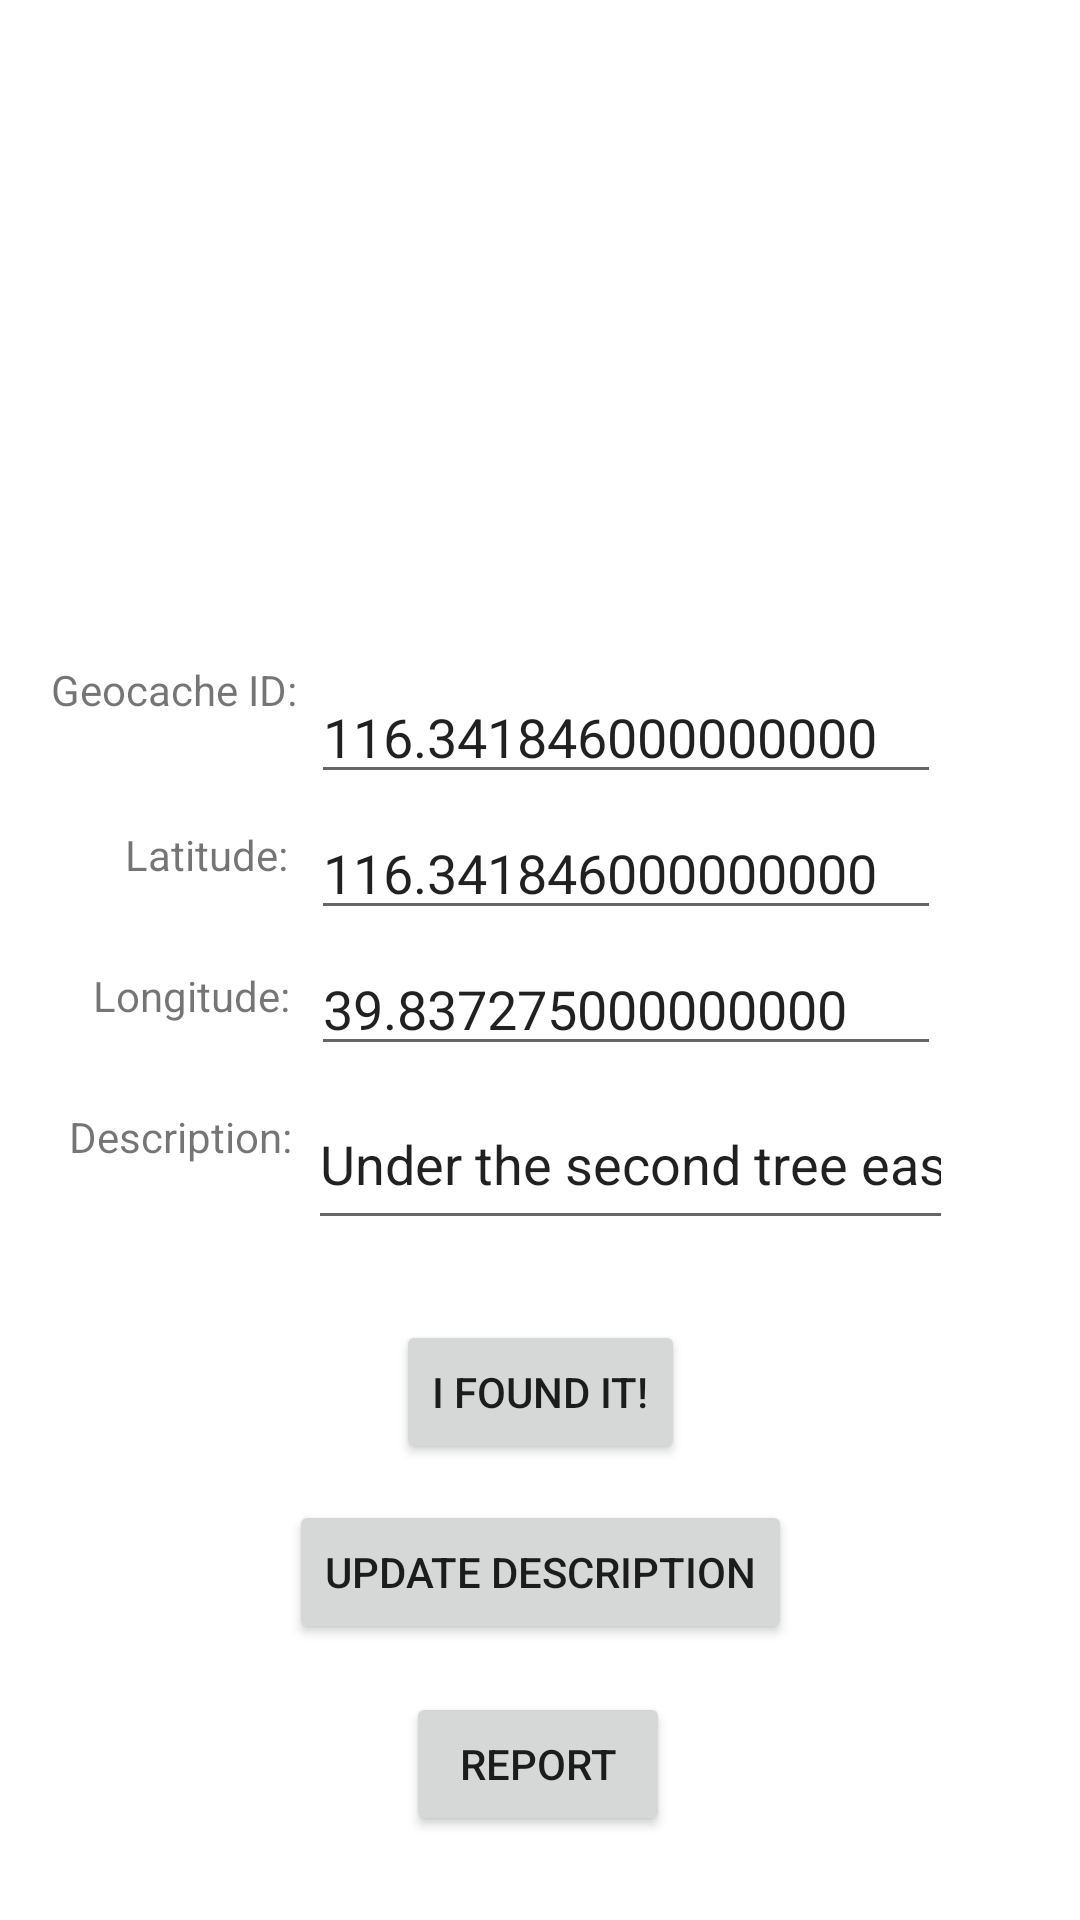

Here is an Android app screen rendered from its layout file. Give the layout XML and the strings, colors and styles it references.
<!-- AndroidManifest.xml: application theme Theme.Geocache -->
<!-- res/layout/activity_view_geocache.xml -->
<?xml version="1.0" encoding="utf-8"?>
<androidx.constraintlayout.widget.ConstraintLayout xmlns:android="http://schemas.android.com/apk/res/android"
    xmlns:app="http://schemas.android.com/apk/res-auto"
    xmlns:tools="http://schemas.android.com/tools"
    android:layout_width="match_parent"
    android:layout_height="match_parent">

    <Button
        android:id="@+id/button_found_it"
        android:layout_width="wrap_content"
        android:layout_height="wrap_content"
        android:layout_marginBottom="76dp"
        android:text="I found it!"
        app:layout_constraintBottom_toTopOf="@+id/button_report"
        app:layout_constraintEnd_toEndOf="parent"
        app:layout_constraintStart_toStartOf="parent" />

    <LinearLayout
        android:id="@+id/compassLayout"
        android:layout_width="150dp"
        android:layout_height="150dp"
        android:layout_marginTop="28dp"
        app:layout_constraintEnd_toEndOf="parent"
        app:layout_constraintHorizontal_bias="0.498"
        app:layout_constraintStart_toStartOf="parent"
        app:layout_constraintTop_toTopOf="parent"
        android:orientation="horizontal">








    </LinearLayout>

    <EditText
        android:id="@+id/editTextTextID"
        android:layout_width="wrap_content"
        android:layout_height="wrap_content"
        android:layout_marginBottom="4dp"
        android:ems="10"
        android:inputType="textPersonName|numberDecimal"
        android:text="116.341846000000000"
        app:layout_constraintBottom_toTopOf="@+id/editTextLatitudes"
        app:layout_constraintEnd_toEndOf="parent"
        app:layout_constraintHorizontal_bias="0.691"
        app:layout_constraintStart_toStartOf="parent" />

    <TextView
        android:id="@+id/textView6"
        android:layout_width="wrap_content"
        android:layout_height="wrap_content"
        android:text="Description:"
        app:layout_constraintBottom_toBottomOf="parent"
        app:layout_constraintEnd_toStartOf="@+id/editTextTextDescription"
        app:layout_constraintHorizontal_bias="0.812"
        app:layout_constraintStart_toStartOf="parent"
        app:layout_constraintTop_toTopOf="parent"
        app:layout_constraintVertical_bias="0.595" />

    <EditText
        android:id="@+id/editTextLongitudes"
        android:layout_width="wrap_content"
        android:layout_height="wrap_content"
        android:layout_marginBottom="4dp"
        android:ems="10"
        android:inputType="textPersonName|numberDecimal"
        android:text="39.837275000000000"
        app:layout_constraintBottom_toTopOf="@+id/editTextTextDescription"
        app:layout_constraintEnd_toEndOf="parent"
        app:layout_constraintHorizontal_bias="0.691"
        app:layout_constraintStart_toStartOf="parent" />

    <TextView
        android:id="@+id/textView3"
        android:layout_width="wrap_content"
        android:layout_height="wrap_content"
        android:layout_marginBottom="36dp"
        android:text="Geocache ID:"
        app:layout_constraintBottom_toTopOf="@+id/textView4"
        app:layout_constraintEnd_toStartOf="@+id/editTextTextID"
        app:layout_constraintHorizontal_bias="0.789"
        app:layout_constraintStart_toStartOf="parent" />

    <TextView
        android:id="@+id/textView5"
        android:layout_width="wrap_content"
        android:layout_height="wrap_content"
        android:layout_marginBottom="28dp"
        android:text="Longitude:"
        app:layout_constraintBottom_toTopOf="@+id/textView6"
        app:layout_constraintEnd_toStartOf="@+id/editTextLongitudes"
        app:layout_constraintHorizontal_bias="0.818"
        app:layout_constraintStart_toStartOf="parent" />

    <EditText
        android:id="@+id/editTextLatitudes"
        android:layout_width="wrap_content"
        android:layout_height="wrap_content"
        android:layout_marginBottom="4dp"
        android:ems="10"
        android:inputType="textPersonName|numberDecimal"
        android:text="116.341846000000000"
        app:layout_constraintBottom_toTopOf="@+id/editTextLongitudes"
        app:layout_constraintEnd_toEndOf="parent"
        app:layout_constraintHorizontal_bias="0.691"
        app:layout_constraintStart_toStartOf="parent" />

    <EditText
        android:id="@+id/editTextTextDescription"
        android:layout_width="215dp"
        android:layout_height="54dp"
        android:ems="10"
        android:inputType="textPersonName"
        android:text="Under the second tree east to the crossroad"
        app:layout_constraintBottom_toBottomOf="parent"
        app:layout_constraintEnd_toEndOf="parent"
        app:layout_constraintHorizontal_bias="0.709"
        app:layout_constraintStart_toStartOf="parent"
        app:layout_constraintTop_toTopOf="parent"
        app:layout_constraintVertical_bias="0.613" />

    <TextView
        android:id="@+id/textView4"
        android:layout_width="wrap_content"
        android:layout_height="wrap_content"
        android:layout_marginBottom="28dp"
        android:text="Latitude:"
        app:layout_constraintBottom_toTopOf="@+id/textView5"
        app:layout_constraintEnd_toStartOf="@+id/editTextLatitudes"
        app:layout_constraintHorizontal_bias="0.844"
        app:layout_constraintStart_toStartOf="parent" />

    <Button
        android:id="@+id/button_update"
        android:layout_width="wrap_content"
        android:layout_height="wrap_content"
        android:layout_marginBottom="16dp"
        android:text="Update Description"
        app:layout_constraintBottom_toTopOf="@+id/button_report"
        app:layout_constraintEnd_toEndOf="parent"
        app:layout_constraintStart_toStartOf="parent" />

    <Button
        android:id="@+id/button_report"
        android:layout_width="wrap_content"
        android:layout_height="wrap_content"
        android:layout_marginBottom="28dp"
        android:text="REPORT"
        app:layout_constraintBottom_toBottomOf="parent"
        app:layout_constraintEnd_toEndOf="parent"
        app:layout_constraintHorizontal_bias="0.498"
        app:layout_constraintStart_toStartOf="parent" />

    <TextView
        android:id="@+id/distanceView"
        android:layout_width="wrap_content"
        android:layout_height="wrap_content"
        android:layout_marginTop="144dp"

        app:layout_constraintEnd_toEndOf="parent"
        app:layout_constraintHorizontal_bias="0.909"
        app:layout_constraintStart_toStartOf="parent"
        app:layout_constraintTop_toTopOf="parent" />

</androidx.constraintlayout.widget.ConstraintLayout>
<!-- resources referenced by this layout -->
<resources>
  <style name="Theme.Geocache" parent="Theme.MaterialComponents.DayNight.DarkActionBar">
          
          <item name="colorPrimary">@color/purple_500</item>
          <item name="colorPrimaryVariant">@color/purple_700</item>
          <item name="colorOnPrimary">@color/white</item>
          
          <item name="colorSecondary">@color/teal_200</item>
          <item name="colorSecondaryVariant">@color/teal_700</item>
          <item name="colorOnSecondary">@color/black</item>
          
          <item name="android:statusBarColor" tools:targetApi="l">?attr/colorPrimaryVariant</item>
          
      </style>
  <color name="purple_500">#FF6200EE</color>
  <color name="purple_700">#FF3700B3</color>
  <color name="white">#FFFFFFFF</color>
  <color name="teal_200">#FF03DAC5</color>
  <color name="teal_700">#FF018786</color>
  <color name="black">#FF000000</color>
</resources>
